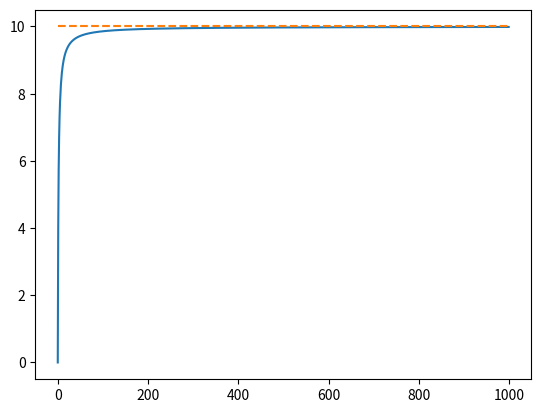

Source code (Python):
import matplotlib.pyplot as plt
import numpy as np

def f(x):
    return np.exp(x)
def abs(x):
    if x < 0:
        x *= -1
    return x

count = 1000
start = 0
end = np.log(11)
s = []
dot_g = []

for i in range(count):
    n = abs(end - start) / (i+1)
    s.append(0)
    tmp = start
    dot_g.append(10)

    for j in range(i):
        tmp += n
        s[i] += abs(n * f(tmp))


plt.plot(list(range(count)), s)
plt.plot(list(range(count)), dot_g, linestyle='--')
plt.show()
